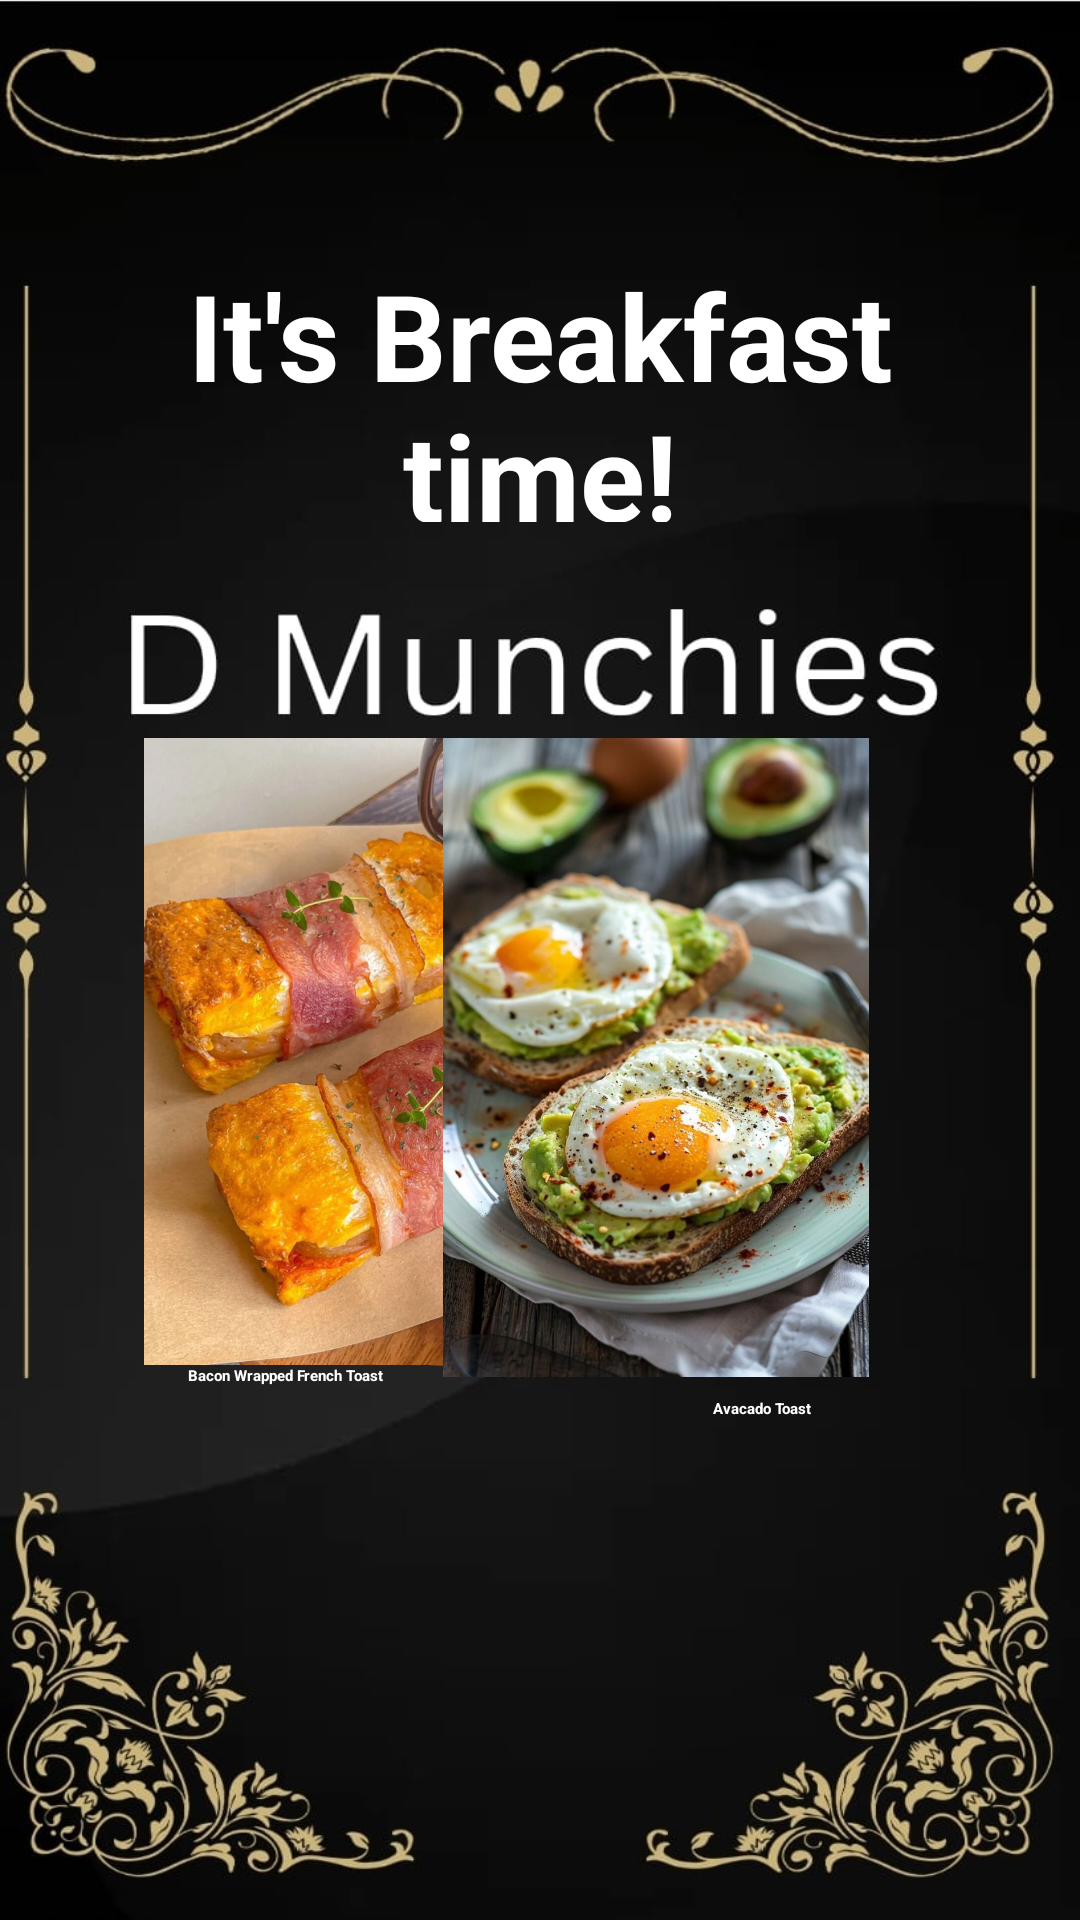

Write the Android layout XML for this screen, with the resource values it uses.
<!-- AndroidManifest.xml: application theme Theme.MuchiesD -->
<!-- res/layout/activity_main2.xml -->
<?xml version="1.0" encoding="utf-8"?>
<LinearLayout xmlns:android="http://schemas.android.com/apk/res/android"
    xmlns:app="http://schemas.android.com/apk/res-auto"
    xmlns:tools="http://schemas.android.com/tools"
    android:id="@+id/main"
    android:layout_width="match_parent"
    android:layout_height="match_parent"
    android:layout_gravity="center"
    android:background="@drawable/img3"
    android:orientation="vertical"
    android:padding="25dp"
    tools:context=".MainActivity2">

    <TextView
        android:id="@+id/displaytxt2"
        android:layout_width="match_parent"
        android:layout_height="89dp"
        android:layout_marginTop="60dp"
        android:text="It's Breakfast time!"
        android:textAlignment="center"
        android:textColor="@color/white"
        android:textSize="40dp"
        android:textStyle="bold"
        app:layout_constraintEnd_toEndOf="parent"
        app:layout_constraintStart_toStartOf="parent" />

    <androidx.constraintlayout.widget.ConstraintLayout
        android:layout_width="wrap_content"
        android:layout_height="764dp"
        app:layout_constraintEnd_toEndOf="parent"
        app:layout_constraintStart_toStartOf="parent">


        <ImageView
            android:id="@+id/myImageView1"
            android:layout_width="203dp"
            android:layout_height="209dp"
            android:layout_marginTop="72dp"

            android:src="@drawable/baconwrapedfrechtoastimg"
            app:layout_constraintEnd_toEndOf="parent"
            app:layout_constraintHorizontal_bias="0.0"
            app:layout_constraintStart_toStartOf="parent"
            app:layout_constraintTop_toTopOf="parent" />

        <TextView
            android:id="@+id/caption1"
            android:layout_width="140dp"
            android:layout_height="51dp"
            android:layout_marginBottom="15dp"
            android:text="Bacon Wrapped French Toast"
            android:textAlignment="center"
            android:textColor="@color/white"
            android:textStyle="bold"
            app:layout_constrainedHeight="true"
            app:layout_constraintBottom_toTopOf="@+id/myImageView3"
            app:layout_constraintEnd_toEndOf="parent"
            app:layout_constraintHorizontal_bias="0.0"
            app:layout_constraintStart_toStartOf="parent"
            app:layout_constraintTop_toBottomOf="@+id/myImageView1"
            app:layout_constraintVertical_bias="0.0" />

        <ImageView
            android:id="@+id/myImageView2"
            android:layout_width="233dp"
            android:layout_height="213dp"
            android:layout_marginTop="72dp"

            android:src="@drawable/avacadotoastimg"
            app:layout_constraintEnd_toEndOf="parent"
            app:layout_constraintHorizontal_bias="1.0"
            app:layout_constraintStart_toStartOf="parent"
            app:layout_constraintTop_toTopOf="parent" />

        <TextView
            android:id="@+id/caption2"
            android:layout_width="149dp"
            android:layout_height="36dp"
            android:layout_marginTop="7dp"
            android:text="Avacado Toast"
            android:textColor="@color/white"
            android:textStyle="bold"
            android:textAlignment="center"
            app:layout_constraintBottom_toTopOf="@+id/myImageView4"
            app:layout_constraintEnd_toEndOf="parent"
            app:layout_constraintHorizontal_bias="0.693"
            app:layout_constraintStart_toEndOf="@+id/caption1"
            app:layout_constraintTop_toBottomOf="@+id/myImageView2"
            app:layout_constraintVertical_bias="0.0" />

        <ImageView
            android:id="@+id/myImageView3"
            android:layout_width="190dp"
            android:layout_height="189dp"
            android:layout_marginTop="360dp"
            android:src="@drawable/doublebakedbaconeggpotatoesimg"
            app:layout_constraintEnd_toEndOf="parent"
            app:layout_constraintHorizontal_bias="0.076"
            app:layout_constraintStart_toStartOf="parent"
            app:layout_constraintTop_toTopOf="parent" />

        <TextView
            android:id="@+id/caption3"
            android:layout_width="152dp"
            android:layout_height="50dp"
            android:layout_marginStart="28dp"
            android:layout_marginTop="8dp"
            android:text="Double Baked Bacon Egg Potatoes"
            android:textAlignment="center"
            android:textColor="@color/white"
            android:textStyle="bold"
            app:layout_constraintStart_toStartOf="parent"
            app:layout_constraintTop_toBottomOf="@+id/myImageView3" />

        <ImageView
            android:id="@+id/myImageView4"
            android:layout_width="160dp"
            android:layout_height="195dp"
            android:layout_marginTop="360dp"
            android:src="@drawable/chickensaladimg"
            app:layout_constraintEnd_toEndOf="parent"
            app:layout_constraintHorizontal_bias="0.941"
            app:layout_constraintStart_toStartOf="parent"
            app:layout_constraintTop_toTopOf="parent" />

        <TextView
            android:id="@+id/caption4"
            android:layout_width="146dp"
            android:layout_height="46dp"
            android:layout_marginStart="58dp"
            android:layout_marginTop="4dp"
            android:layout_marginEnd="26dp"
            android:layout_marginBottom="47dp"
            android:text="Chicken Salad"
            android:textColor="@color/white"
            android:textAlignment="center"
            android:textStyle="bold"
            app:layout_constraintBottom_toTopOf="@+id/proceedBtn"
            app:layout_constraintEnd_toEndOf="parent"
            app:layout_constraintHorizontal_bias="0.0"
            app:layout_constraintStart_toEndOf="@+id/caption3"
            app:layout_constraintTop_toBottomOf="@+id/myImageView4"
            app:layout_constraintVertical_bias="0.15" />

        <Button
            android:id="@+id/backBtn"
            android:layout_width="150dp"
            android:layout_height="66dp"
            android:layout_marginBottom="28dp"
            android:backgroundTint="@color/Putty"
            android:text="Back"
            android:textColor="@color/black"
            android:textSize="19dp"
            android:textStyle="bold"
            app:layout_constraintBottom_toBottomOf="parent"
            app:layout_constraintEnd_toEndOf="parent"
            app:layout_constraintHorizontal_bias="0.09"
            app:layout_constraintStart_toStartOf="parent" />

        <Button
            android:id="@+id/proceedBtn"
            android:layout_width="150dp"
            android:layout_height="66dp"
            android:layout_marginBottom="32dp"
            android:backgroundTint="@color/Putty"
            android:text="Proceed"
            android:textColor="@color/black"
            android:textSize="19dp"
            android:textStyle="bold"
            app:layout_constraintBottom_toBottomOf="parent"
            app:layout_constraintEnd_toEndOf="parent"
            app:layout_constraintHorizontal_bias="0.931"
            app:layout_constraintStart_toStartOf="parent" />
    </androidx.constraintlayout.widget.ConstraintLayout>

</LinearLayout>
<!-- resources referenced by this layout -->
<resources>
  <color name="Putty">#cbb479</color>
  <color name="black">#FF000000</color>
  <color name="white">#FFFFFFFF</color>
  <!-- drawable avacadotoastimg: jpg bitmap (drawable, 116653 bytes) -->
  <!-- drawable baconwrapedfrechtoastimg: jpg bitmap (drawable, 116188 bytes) -->
  <!-- drawable img3: jpg bitmap (drawable, 75794 bytes) -->
</resources>
